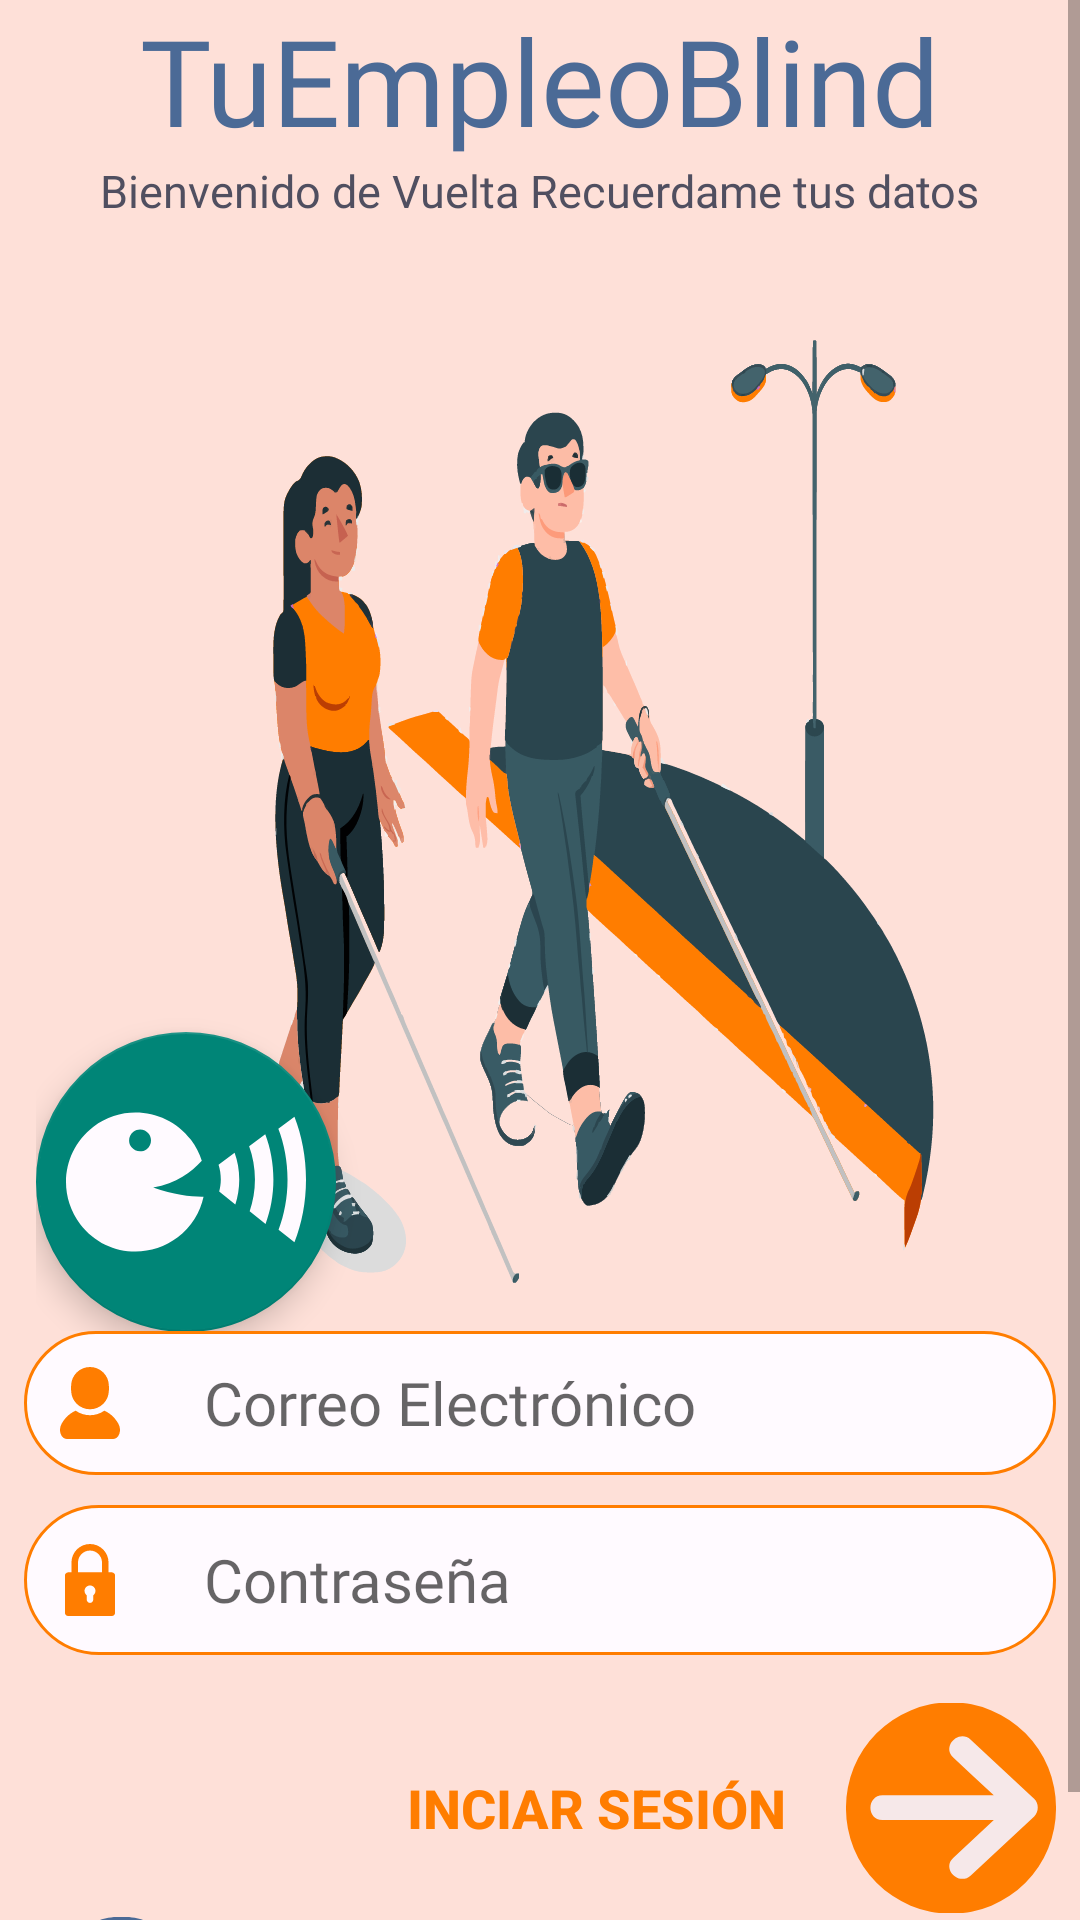

Layout XML and referenced resources for this Android screen:
<!-- AndroidManifest.xml: application theme Theme.TuEmpleoBlind -->
<!-- res/layout/activity_log_in.xml -->
<?xml version="1.0" encoding="utf-8"?>
<androidx.constraintlayout.widget.ConstraintLayout xmlns:android="http://schemas.android.com/apk/res/android"
    xmlns:app="http://schemas.android.com/apk/res-auto"
    xmlns:tools="http://schemas.android.com/tools"
    android:layout_width="match_parent"
    android:layout_height="match_parent"
    tools:context=".LogIn"
    android:background="@color/mistyRose">

    <ScrollView
        android:id="@+id/scrollView2"
        android:layout_width="match_parent"
        android:layout_height="match_parent">

        <LinearLayout
            android:layout_width="match_parent"
            android:layout_height="wrap_content"
            android:orientation="vertical">

            <androidx.constraintlayout.widget.ConstraintLayout
                android:layout_width="match_parent"
                android:layout_height="wrap_content">


                <TextView
                    android:id="@+id/textView"
                    android:layout_width="wrap_content"
                    android:layout_height="wrap_content"
                    android:layout_marginStart="8dp"
                    android:layout_marginEnd="8dp"
                    android:fontFamily="@font/montserrat_bold"
                    android:text="@string/app_name"
                    android:textColor="@color/lapis_lazuli"
                    android:textSize="40sp"
                    app:layout_constraintEnd_toEndOf="parent"
                    app:layout_constraintStart_toStartOf="parent"
                    app:layout_constraintTop_toTopOf="parent" />

                <TextView
                    android:id="@+id/textView2"
                    android:layout_width="wrap_content"
                    android:layout_height="wrap_content"
                    android:layout_marginStart="8dp"
                    android:layout_marginEnd="8dp"
                    android:fontFamily="@font/montserrat_light"
                    android:text="@string/loginPhase"
                    android:textColor="@color/colorText"
                    android:textSize="15sp"
                    app:layout_constraintEnd_toEndOf="parent"
                    app:layout_constraintStart_toStartOf="parent"
                    app:layout_constraintTop_toBottomOf="@+id/textView" />

                <ImageView
                    android:id="@+id/imageView"
                    android:layout_width="270dp"
                    android:layout_height="370dp"
                    android:layout_marginStart="8dp"
                    android:layout_marginEnd="8dp"
                    android:background="@drawable/ic_illustration_blind1"
                    android:importantForAccessibility="no"
                    app:layout_constraintEnd_toEndOf="parent"
                    app:layout_constraintStart_toStartOf="parent"
                    app:layout_constraintTop_toBottomOf="@+id/textView2" />

                <EditText
                    android:id="@+id/editTextEmailLogIn"
                    android:layout_width="match_parent"
                    android:layout_height="wrap_content"
                    android:layout_marginStart="8dp"
                    android:layout_marginEnd="8dp"
                    android:background="@drawable/btn_user_su"
                    android:fontFamily="@font/montserrat_semibold"
                    android:hint="@string/sign_up_c_email"
                    android:inputType="textEmailAddress"
                    android:paddingStart="60dp"
                    android:textColor="@color/app_color"
                    android:textSize="20sp"
                    app:layout_constraintEnd_toEndOf="parent"
                    app:layout_constraintStart_toStartOf="parent"
                    app:layout_constraintTop_toBottomOf="@+id/imageView"
                    tools:ignore="Autofill,RtlSymmetry" />

                <EditText
                    android:id="@+id/editTextPasswordLogIn"
                    android:layout_width="match_parent"
                    android:layout_height="50dp"
                    android:layout_marginStart="8dp"
                    android:layout_marginTop="10dp"
                    android:layout_marginEnd="8dp"
                    android:background="@drawable/btn_password_su"
                    android:fontFamily="@font/montserrat_semibold"
                    android:hint="@string/sign_up_c_password"
                    android:inputType="textPassword"
                    android:paddingStart="60dp"
                    android:textColor="@color/colorText"
                    android:textSize="20sp"
                    app:layout_constraintEnd_toEndOf="parent"
                    app:layout_constraintStart_toStartOf="parent"
                    app:layout_constraintTop_toBottomOf="@+id/editTextEmailLogIn"
                    tools:ignore="Autofill,RtlSymmetry" />

            </androidx.constraintlayout.widget.ConstraintLayout>

            <Button
                android:id="@+id/buttonConfirmLogIn"
                android:layout_width="match_parent"
                android:layout_height="wrap_content"
                android:layout_marginStart="8dp"
                android:layout_marginTop="16dp"
                android:layout_marginEnd="8dp"
                android:background="@drawable/btn_next"
                android:paddingEnd="90dp"
                android:text="@string/log_in"
                android:textAlignment="viewEnd"
                android:textColor="@color/orange"
                android:textSize="18sp"
                android:textStyle="bold"
                app:layout_constraintStart_toStartOf="parent"
                app:layout_constraintTop_toBottomOf="@+id/textView3"
                tools:ignore="RtlSymmetry" />

            <Button
                android:id="@+id/buttonBackLogIn"
                android:layout_width="match_parent"
                android:layout_height="wrap_content"
                android:layout_marginStart="8dp"
                android:background="@drawable/btn_back"
                android:paddingStart="90dp"
                android:text="@string/back"
                android:textAlignment="textStart"
                android:textColor="@color/lapis_lazuli"
                android:textSize="18sp"
                android:textStyle="bold"
                app:layout_constraintStart_toStartOf="parent"
                app:layout_constraintTop_toBottomOf="@+id/textView3"
                tools:ignore="RtlSymmetry" />


        </LinearLayout>
    </ScrollView>
    <ImageView
        android:id="@+id/backBlack"
        android:layout_width="match_parent"
        android:layout_height="match_parent"
        android:visibility="invisible"
        android:alpha="0.72"
        android:scaleType="centerCrop"
        android:src="@drawable/backgroudblack" />

    <com.airbnb.lottie.LottieAnimationView
        android:id="@+id/robot_animation"
        android:layout_width="match_parent"
        android:layout_height="wrap_content"
        app:lottie_loop="true"
        android:layout_gravity="top|center"
        android:layout_margin="10dp"
        android:visibility="invisible"
        app:lottie_rawRes="@raw/robot_circle_animation"
        tools:ignore="MissingConstraints" />

    <androidx.constraintlayout.widget.ConstraintLayout
        android:layout_width="wrap_content"
        android:layout_height="wrap_content"
        android:layout_marginStart="12dp"
        android:layout_marginTop="-40dp"
        app:layout_constraintStart_toStartOf="parent"
        app:layout_constraintTop_toTopOf="parent">

        <include layout="@layout/base_flotante" />
    </androidx.constraintlayout.widget.ConstraintLayout>

</androidx.constraintlayout.widget.ConstraintLayout>
<!-- res/layout/base_flotante.xml (included above) -->
<androidx.constraintlayout.widget.ConstraintLayout xmlns:android="http://schemas.android.com/apk/res/android"
    xmlns:app="http://schemas.android.com/apk/res-auto"
    xmlns:tools="http://schemas.android.com/tools"
    android:layout_width="match_parent"
    android:layout_height="match_parent">

    <androidx.constraintlayout.widget.Guideline
        android:id="@+id/guideline"
        android:layout_width="wrap_content"
        android:layout_height="wrap_content"
        android:orientation="horizontal"
        app:layout_constraintGuide_percent="0.76" />

    <com.google.android.material.floatingactionbutton.FloatingActionButton
        android:id="@+id/floatingButtonComands"
        android:layout_width="100dp"
        android:layout_height="100dp"
        android:layout_gravity="bottom|end"
        android:layout_margin="16dp"
        android:layout_marginEnd="16dp"
        android:contentDescription="Activar comandos de voz"
        app:fabCustomSize="100dp"
        app:srcCompat="@drawable/icon_voice"
        app:layout_constraintTop_toTopOf="@id/guideline"
        app:layout_constraintEnd_toEndOf="parent"
        app:maxImageSize="80dp"/>

</androidx.constraintlayout.widget.ConstraintLayout>
<!-- resources referenced by this layout -->
<resources>
  <color name="app_color">#EA7241</color>
  <color name="colorText">#504F60</color>
  <color name="lapis_lazuli">#4B6A96</color>
  <color name="mistyRose">#FEE0D8</color>
  <color name="orange">#ff7d00</color>
  <!-- drawable btn_back (drawable) -->
  <?xml version="1.0" encoding="utf-8"?>
  <selector xmlns:android="http://schemas.android.com/apk/res/android">
      <item>
          <layer-list>
              <item  android:left="10dp" android:drawable="@drawable/ic_back" android:gravity="center|start" >
              </item>
          </layer-list>
      </item>
  </selector>
  <!-- drawable btn_next (drawable) -->
  <?xml version="1.0" encoding="utf-8"?>
  <selector xmlns:android="http://schemas.android.com/apk/res/android">
      <item>
          <layer-list>
              <item  android:left="10dp" android:drawable="@drawable/ic_next" android:gravity="center|end" >
              </item>
          </layer-list>
      </item>
  </selector>
  <!-- drawable btn_password_su (drawable) -->
  <?xml version="1.0" encoding="utf-8"?>
  <selector xmlns:android="http://schemas.android.com/apk/res/android">
      <item>
          <layer-list>
              <item>
                  <shape android:shape="rectangle">
                      <solid android:color="@color/ghost_white"/>
                      <corners android:radius="75dp"/>
                      <stroke android:color="@color/orange" android:width="1dp"/>
                      <padding android:right="25dp"/>
                      <size android:height="30dp"/>
                  </shape>
              </item>
              <item  android:left="10dp" android:drawable="@drawable/ic_padlock" android:gravity="center|start" >
              </item>
          </layer-list>
      </item>
  </selector>
  <!-- drawable btn_user_su (drawable) -->
  <?xml version="1.0" encoding="utf-8"?>
  <selector xmlns:android="http://schemas.android.com/apk/res/android">
      <item>
          <layer-list>
              <item>
                  <shape android:shape="rectangle">
                      <solid android:color="@color/ghost_white"/>
                      <corners android:radius="75dp"/>
                      <stroke android:color="@color/orange" android:width="1dp"/>
                      <padding android:right="25dp"/>
                      <size android:height="48dp"/>
                  </shape>
              </item>
              <item  android:left="10dp" android:drawable="@drawable/ic_profile_su" android:gravity="center|start" >
              </item>
          </layer-list>
      </item>
  </selector>
  <string name="app_name" translatable="false">TuEmpleoBlind</string>
  <string name="back">Volver</string>
  <string name="log_in">Inciar Sesión</string>
  <string name="loginPhase">Bienvenido de Vuelta Recuerdame tus datos</string>
  <string name="sign_up_c_email">Correo Electrónico</string>
  <string name="sign_up_c_password">Contraseña</string>
  <style name="Theme.TuEmpleoBlind" parent="Base.Theme.TuEmpleoBlind" />
  <color name="ghost_white">#FFFAFF</color>
  <!-- drawable ic_padlock (drawable) -->
  <vector android:height="24dp" android:viewportHeight="330"
      android:viewportWidth="330" android:width="24dp" xmlns:android="http://schemas.android.com/apk/res/android">
      <path android:fillColor="@color/orange" android:pathData="M65,330h200c8.28,0 15,-6.72 15,-15V145c0,-8.28 -6.72,-15 -15,-15h-15V85c0,-46.87 -38.13,-85 -85,-85S80,38.13 80,85v45H65c-8.28,0 -15,6.72 -15,15v170C50,323.28 56.72,330 65,330zM180,234.99V255c0,8.28 -6.72,15 -15,15s-15,-6.72 -15,-15v-20.01c-6.07,-4.57 -10,-11.82 -10,-19.99c0,-13.78 11.22,-25 25,-25s25,11.22 25,25C190,223.16 186.07,230.42 180,234.99zM110,85c0,-30.33 24.67,-55 55,-55s55,24.67 55,55v45H110V85z"/>
  </vector>
  <style name="Base.Theme.TuEmpleoBlind" parent="Theme.Design.Light.NoActionBar">
          
  
      </style>
  <color name="lavender_blush">#F6E8E9</color>
</resources>
